Photos from the image-classification dataset "data" in the GitHub repository plumdeq/cardiac-atlas. Its 3 classes are: heart failure infarct, hypertrophy, normal.

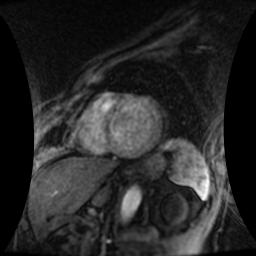
Label: heart failure infarct

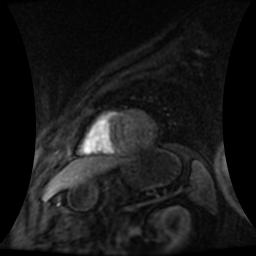
Label: normal

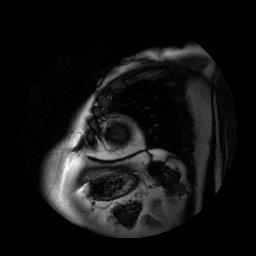
Label: hypertrophy

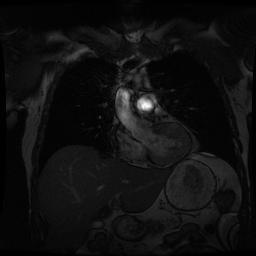
Label: hypertrophy

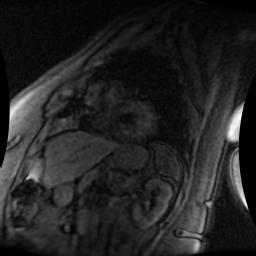
Label: normal

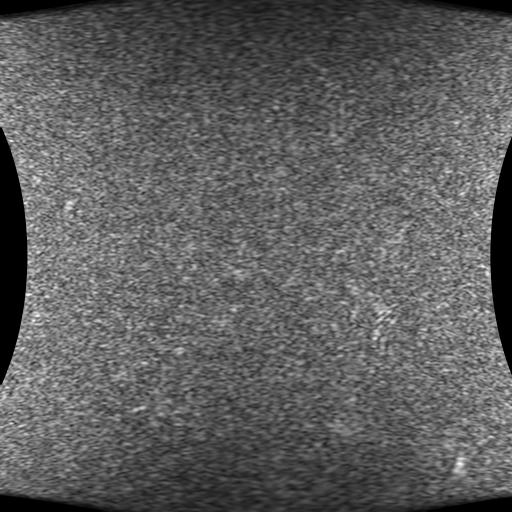
Label: heart failure infarct
